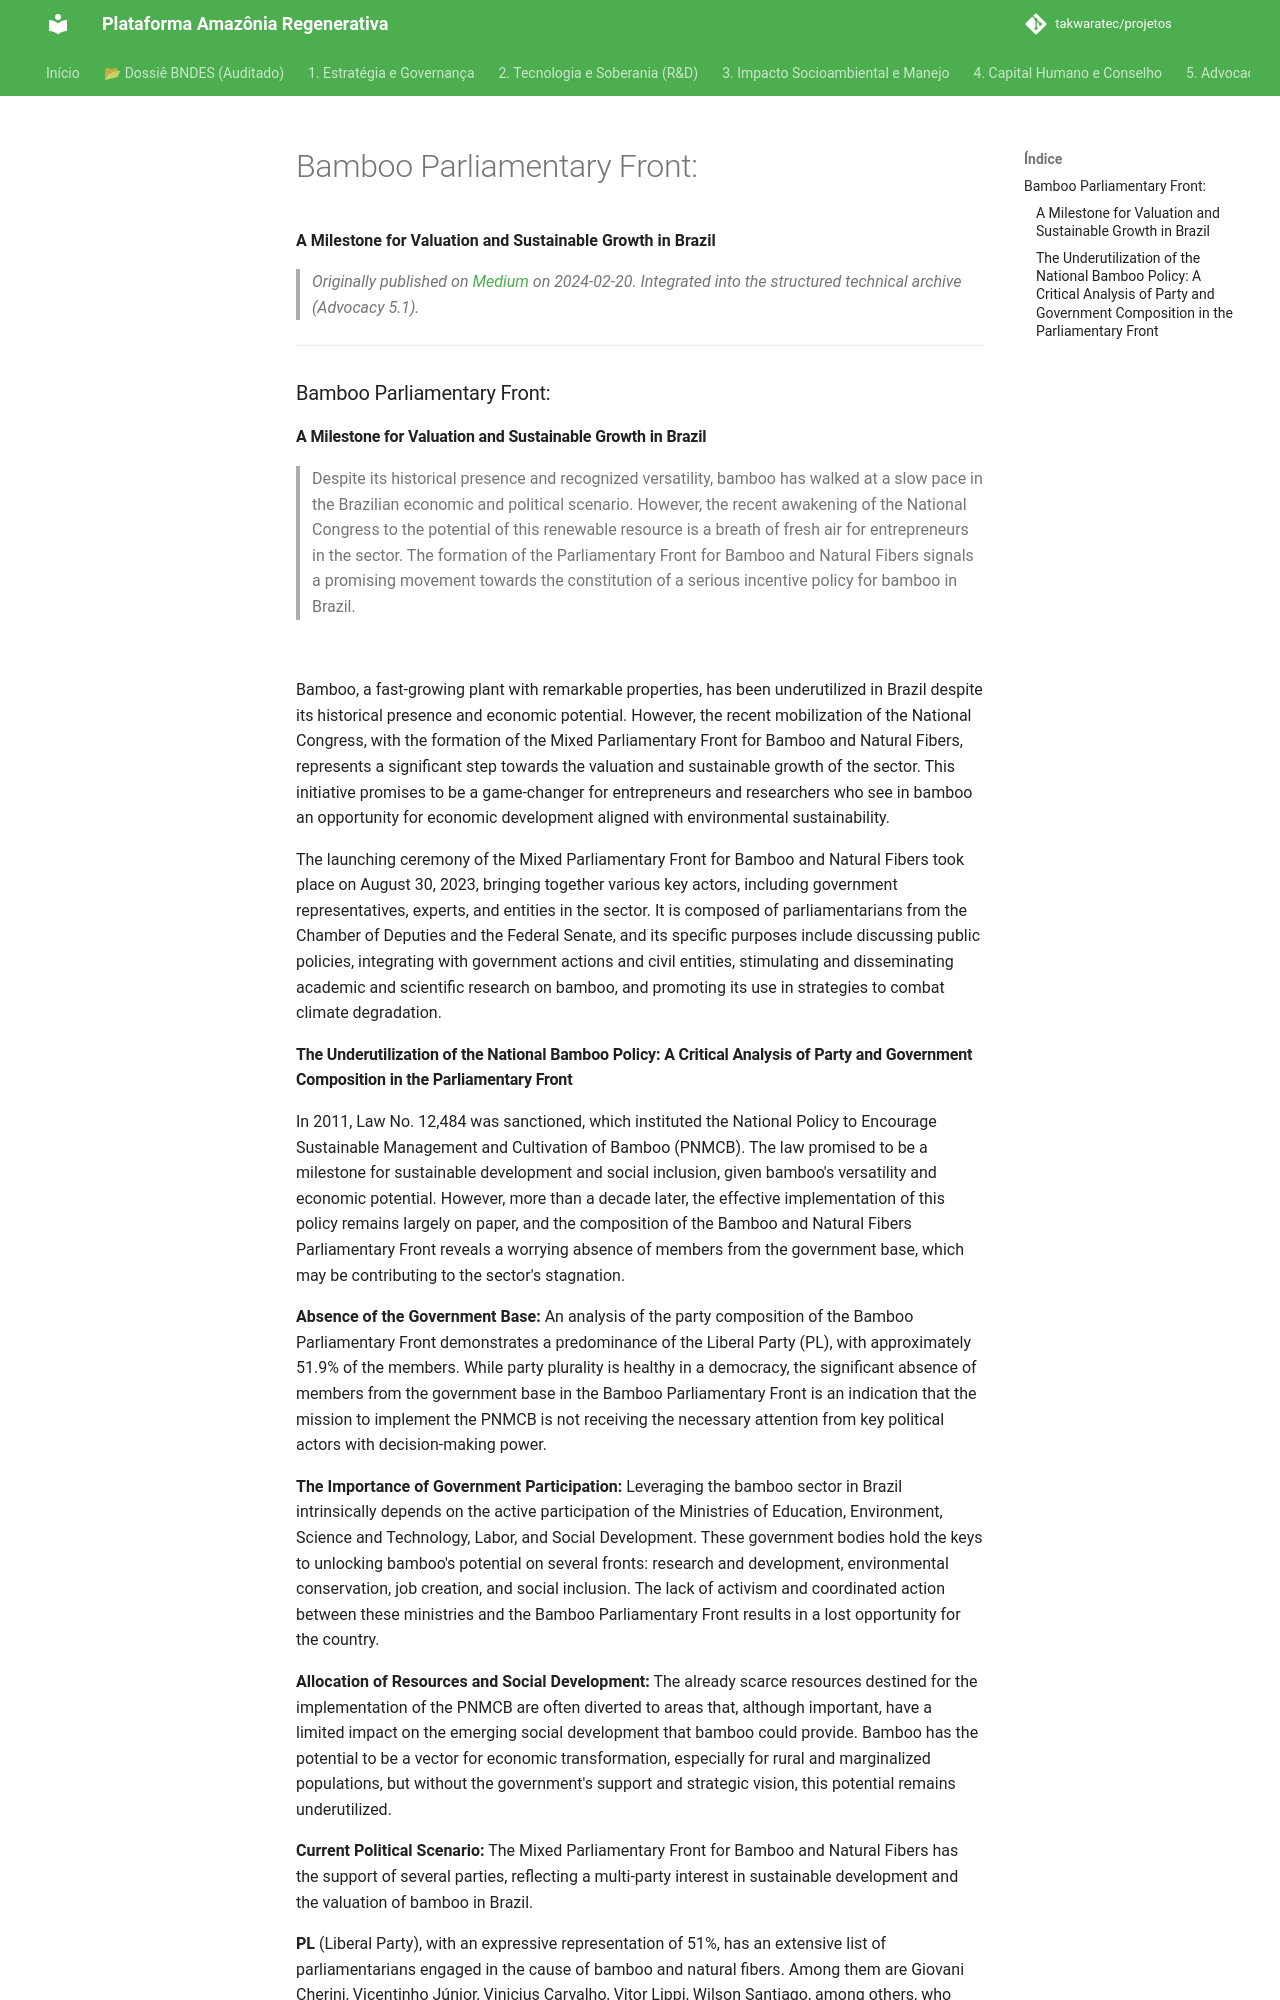

repository: takwaratec/projetos · page: 07_BLOG_MEDIUM/2024-02-20_Frente-Parlamentar_en/index.html · generator: mkdocs

---
title: "Bamboo Parliamentary Front:"
date: 2024-02-20
author: Fabio Takwara
category: Blog
source: Medium
language: en
---

# Bamboo Parliamentary Front:
**A Milestone for Valuation and Sustainable Growth in Brazil**

> *Originally published on [Medium](https://medium.com/@fabiotakwara/frente-parlamentar-do-bambu-5ca794cfcc9c) on 2024-02-20. Integrated into the structured technical archive (Advocacy 5.1).*

---

### Bamboo Parliamentary Front:

#### A Milestone for Valuation and Sustainable Growth in Brazil

> Despite its historical presence and recognized versatility, bamboo has walked at a slow pace in the Brazilian economic and political scenario. However, the recent awakening of the National Congress to the potential of this renewable resource is a breath of fresh air for entrepreneurs in the sector. The formation of the Parliamentary Front for Bamboo and Natural Fibers signals a promising movement towards the constitution of a serious incentive policy for bamboo in Brazil.

![](https://cdn-images-1.medium.com/max/800/1*YnoTUsON4FpRzJaIwhZ88w.jpeg)

Bamboo, a fast-growing plant with remarkable properties, has been underutilized in Brazil despite its historical presence and economic potential. However, the recent mobilization of the National Congress, with the formation of the Mixed Parliamentary Front for Bamboo and Natural Fibers, represents a significant step towards the valuation and sustainable growth of the sector. This initiative promises to be a game-changer for entrepreneurs and researchers who see in bamboo an opportunity for economic development aligned with environmental sustainability.

The launching ceremony of the Mixed Parliamentary Front for Bamboo and Natural Fibers took place on August 30, 2023, bringing together various key actors, including government representatives, experts, and entities in the sector. It is composed of parliamentarians from the Chamber of Deputies and the Federal Senate, and its specific purposes include discussing public policies, integrating with government actions and civil entities, stimulating and disseminating academic and scientific research on bamboo, and promoting its use in strategies to combat climate degradation.
